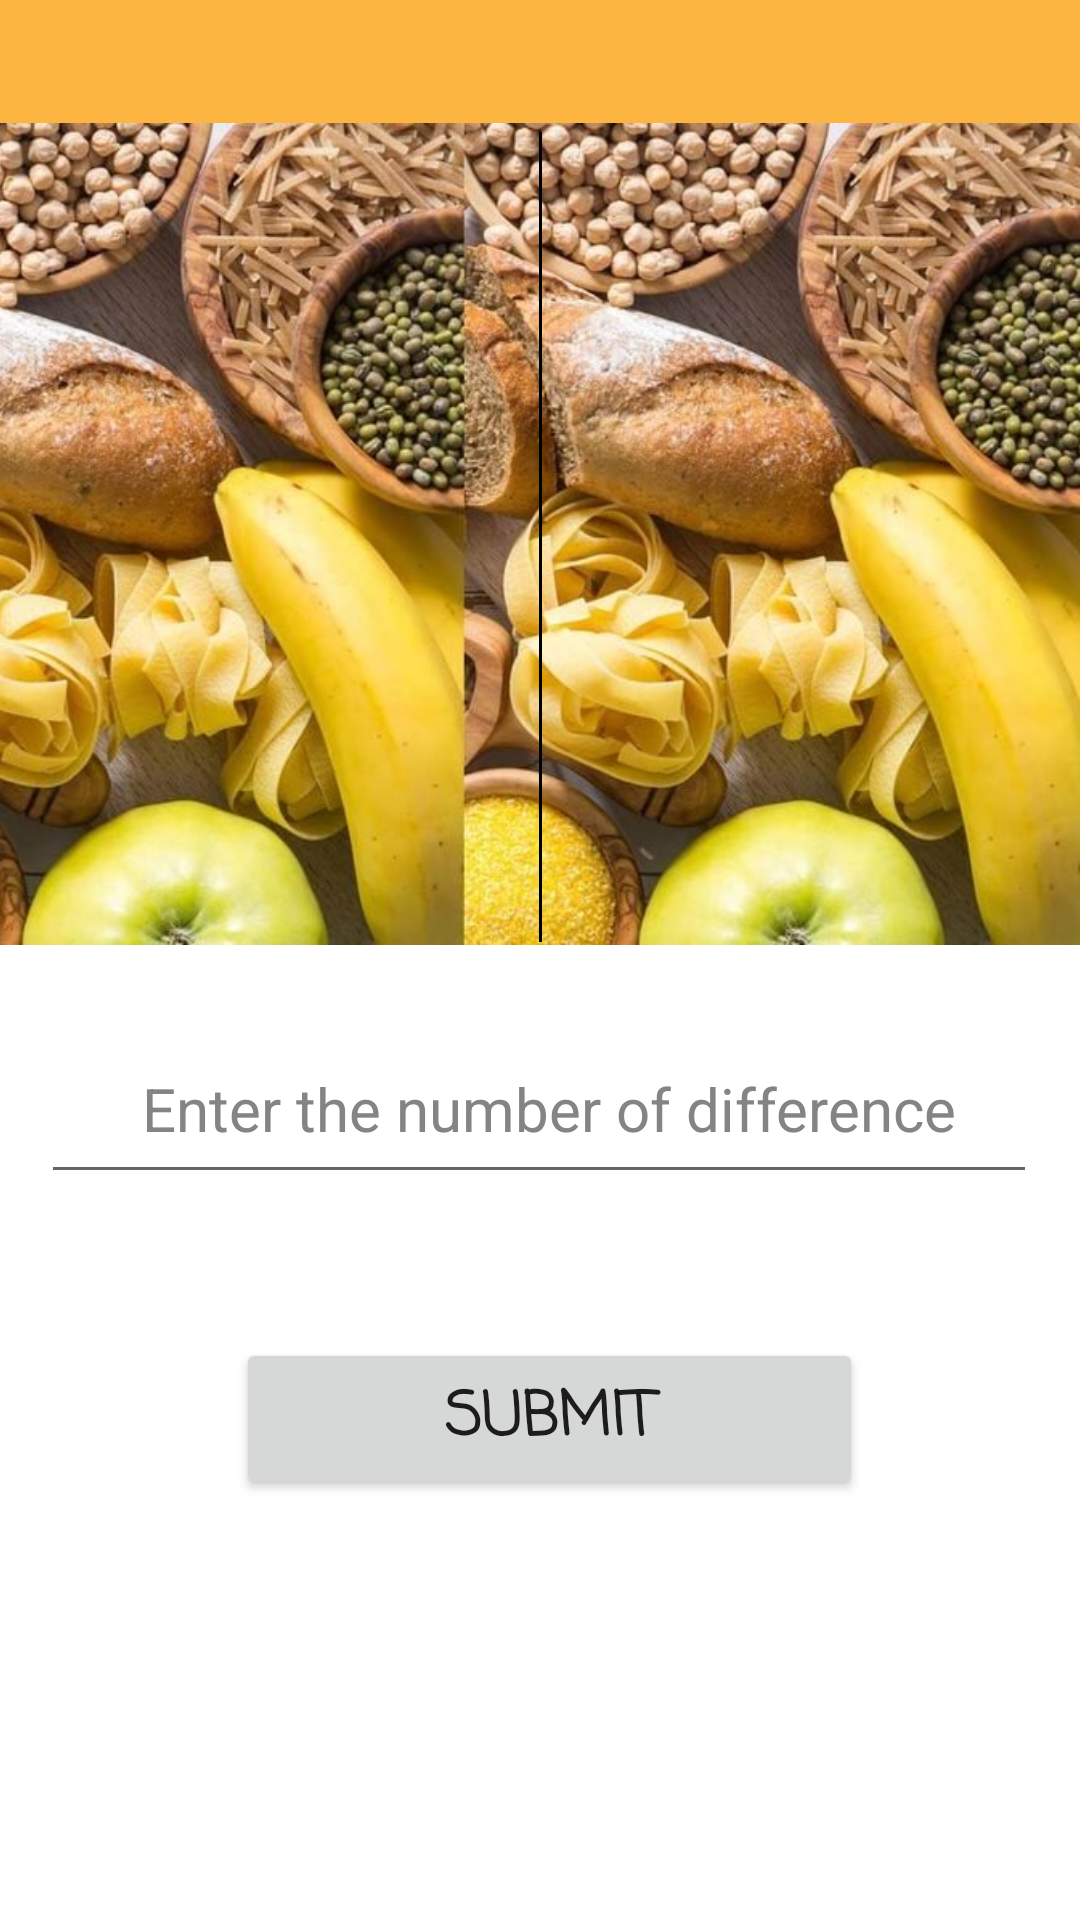

Android layout source for this screen:
<!-- AndroidManifest.xml: application theme Theme.ProjectMobileApps -->
<!-- res/layout/activity_difference.xml -->
<?xml version="1.0" encoding="utf-8"?>
<androidx.constraintlayout.widget.ConstraintLayout xmlns:android="http://schemas.android.com/apk/res/android"
    xmlns:app="http://schemas.android.com/apk/res-auto"
    xmlns:tools="http://schemas.android.com/tools"
    android:layout_width="match_parent"
    android:layout_height="match_parent"
    tools:context=".ui.DifferenceActivity">

    <Button
        android:id="@+id/submit"
        android:layout_width="209dp"
        android:layout_height="54dp"
        android:layout_marginBottom="140dp"
        android:fontFamily="casual"
        android:text="Submit"
        android:textSize="20sp"
        android:textStyle="bold"
        app:layout_constraintBottom_toBottomOf="parent"
        app:layout_constraintEnd_toEndOf="parent"
        app:layout_constraintHorizontal_bias="0.52"
        app:layout_constraintStart_toStartOf="parent" />

    <TextView
        android:id="@+id/textView4"
        android:layout_width="0dp"
        android:layout_height="44dp"
        android:background="#fbb540"
        app:layout_constraintEnd_toEndOf="parent"
        app:layout_constraintStart_toStartOf="parent"
        app:layout_constraintTop_toTopOf="parent" />

    <ImageButton
        android:id="@+id/next"
        android:layout_width="89dp"
        android:layout_height="66dp"
        android:layout_marginBottom="16dp"
        android:background="@android:color/transparent"
        android:scrollbarSize="8dp"
        app:layout_constraintBottom_toBottomOf="parent"
        app:layout_constraintEnd_toEndOf="parent"
        app:layout_constraintHorizontal_bias="0.951"
        app:layout_constraintStart_toStartOf="parent"
        app:srcCompat="@drawable/ic_baseline_navigate_next_24" />

    <ImageView
        android:id="@+id/differenceImg"
        android:layout_width="411dp"
        android:layout_height="348dp"
        android:layout_marginTop="4dp"
        app:layout_constraintEnd_toEndOf="parent"
        app:layout_constraintHorizontal_bias="1.0"
        app:layout_constraintStart_toStartOf="parent"
        app:layout_constraintTop_toTopOf="parent"
        app:srcCompat="@drawable/img1_a" />

    <ImageView
        android:id="@+id/back"
        android:layout_width="41dp"
        android:layout_height="21dp"
        android:layout_marginTop="4dp"
        app:layout_constraintEnd_toEndOf="parent"
        app:layout_constraintHorizontal_bias="0.0"
        app:layout_constraintStart_toStartOf="parent"
        app:layout_constraintTop_toTopOf="parent"
        app:srcCompat="@drawable/ic_baseline_arrow_back_24" />

    <EditText
        android:id="@+id/edtDifference"
        android:layout_width="332dp"
        android:layout_height="60dp"
        android:layout_marginBottom="48dp"
        android:ems="10"
        android:gravity="center"
        android:hint="Enter the number of difference"
        android:inputType="textPersonName"
        android:paddingLeft="10dp"
        android:textColorHint="#858383"
        android:textSize="20sp"
        app:layout_constraintBottom_toTopOf="@+id/submit"
        app:layout_constraintEnd_toEndOf="parent"
        app:layout_constraintHorizontal_bias="0.493"
        app:layout_constraintStart_toStartOf="parent" />

    <TextView
        android:id="@+id/textView2"
        android:layout_width="1dp"
        android:layout_height="270dp"
        android:layout_marginTop="44dp"
        android:background="@color/black"
        android:textColor="#191818"
        android:textColorHint="#171515"
        app:layout_constraintEnd_toEndOf="parent"
        app:layout_constraintStart_toStartOf="parent"
        app:layout_constraintTop_toTopOf="parent" />

</androidx.constraintlayout.widget.ConstraintLayout>
<!-- resources referenced by this layout -->
<resources>
  <color name="black">#FF000000</color>
  <!-- drawable img1_a: jpg bitmap (drawable, 105393 bytes) -->
  <style name="Theme.ProjectMobileApps" parent="Theme.MaterialComponents.DayNight.NoActionBar">
          
          <item name="colorPrimary">#54b4f4</item>
          <item name="colorPrimaryVariant">@color/purple_700</item>
          <item name="colorOnPrimary">@color/white</item>
          
          <item name="colorSecondary">@color/teal_200</item>
          <item name="colorSecondaryVariant">@color/teal_700</item>
          <item name="colorOnSecondary">@color/black</item>
          
          <item name="android:statusBarColor">#fbb540</item>
          
      </style>
  <color name="purple_700">#FF3700B3</color>
  <color name="white">#FFFFFFFF</color>
  <color name="teal_200">#FF03DAC5</color>
  <color name="teal_700">#FF018786</color>
</resources>
